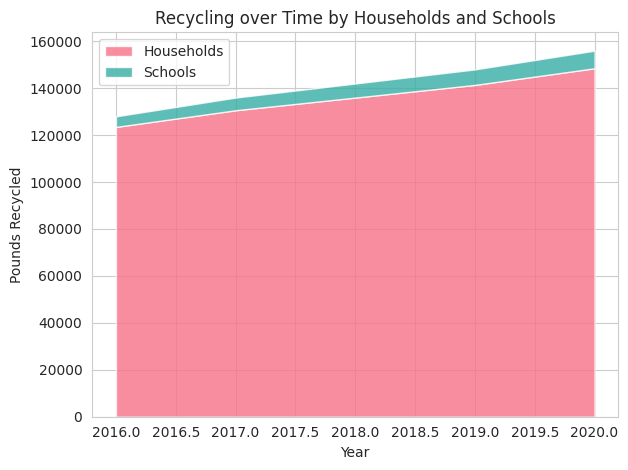

This figure's Python source:

import pandas as pd
import matplotlib.pyplot as plt
import seaborn as sns

# The provided data
data = [
    {'Year': 2016, 'Households Participating': 3200, 'Pounds Recycled': 128000, 'Schools Participating': 15, 'Pounds Recycled by Schools': 4500},
    {'Year': 2017, 'Households Participating': 3400, 'Pounds Recycled': 136000, 'Schools Participating': 18, 'Pounds Recycled by Schools': 5400},
    {'Year': 2018, 'Households Participating': 3550, 'Pounds Recycled': 142000, 'Schools Participating': 20, 'Pounds Recycled by Schools': 6000},
    {'Year': 2019, 'Households Participating': 3700, 'Pounds Recycled': 148000, 'Schools Participating': 22, 'Pounds Recycled by Schools': 6600},
    {'Year': 2020, 'Households Participating': 3900, 'Pounds Recycled': 156000, 'Schools Participating': 25, 'Pounds Recycled by Schools': 7500}
]

# Convert the data to a pandas DataFrame for plotting
df = pd.DataFrame(data)

# Prepare data for the stacked area chart
years = df['Year']
household_recycled_pounds = df['Pounds Recycled'] - df['Pounds Recycled by Schools']
schools_recycle_pounds = df['Pounds Recycled by Schools']

# Initialize Seaborn
sns.set_style("whitegrid")
palette = sns.color_palette("husl", 2)  # selecting a color palette with 2 distinct colors

# Create the stackplot
plt.stackplot(years, household_recycled_pounds, schools_recycle_pounds, labels=['Households', 'Schools'], colors=palette, alpha=0.8)

# Add title and labels
plt.title('Recycling over Time by Households and Schools')
plt.xlabel('Year')
plt.ylabel('Pounds Recycled')

# Add a legend, specify the location, and make sure it doesn't cover the plot
plt.legend(loc='upper left')

# Optimize layout to ensure the legend and labels are visible
plt.tight_layout()

# Show the plot
plt.show()
